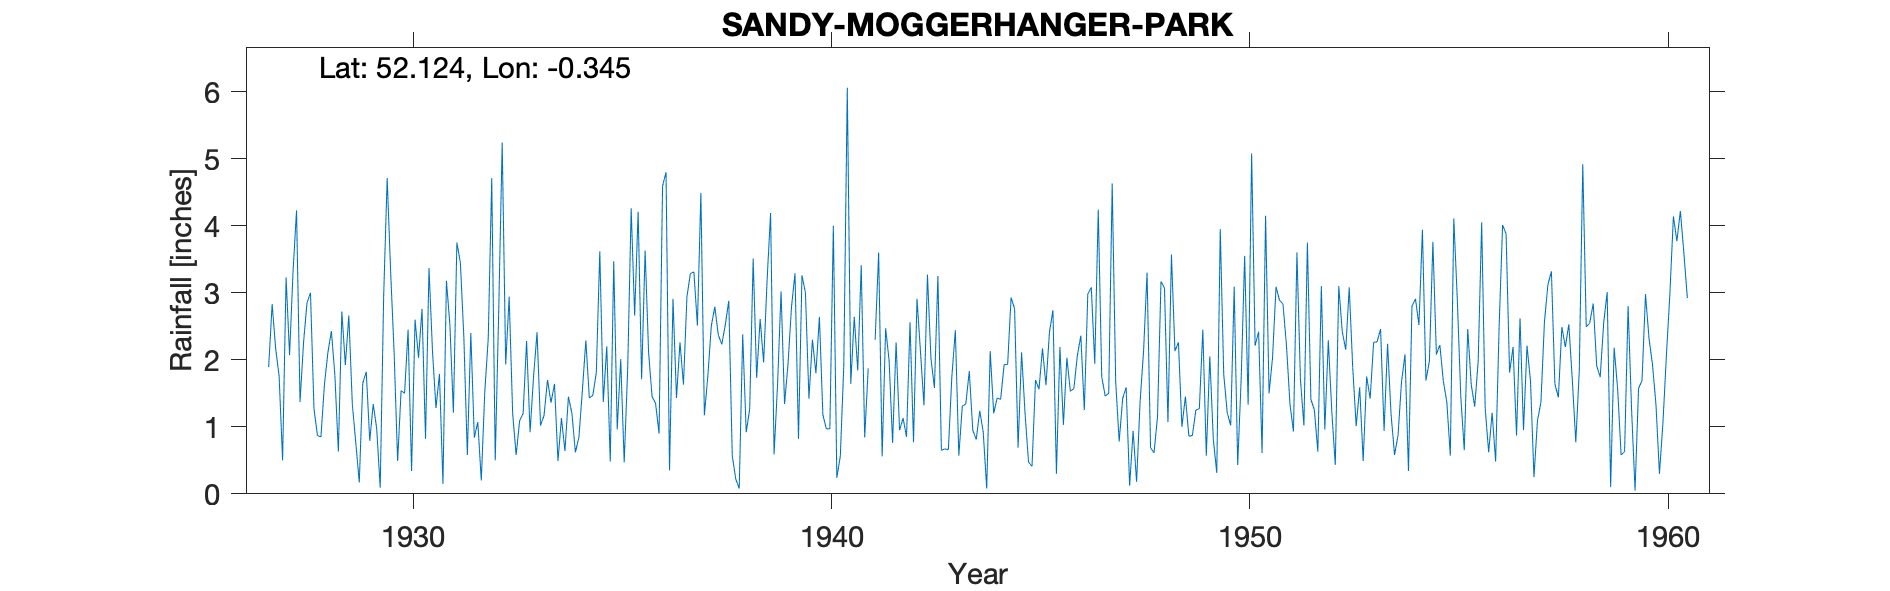

The data file committed next to this chart (first rows):
SANDY-MOGGERHANGER-PARK, , , , , , , , , , , , , , , , , , , , , , , 
Grid ref, TL134486, Long, -0.345, Lat, 52.12, Elevation, 152, ft, , , , , , , , , , , , , , , 
Station no, 1177, , , , , , , , , , , , , , , , , , , , , , 
, 1920, 1921, 1922, 1923, 1924, 1925, 1926, 1927, 1928, 1929, 1930, 1931, 1932, 1933, 1934, 1935, 1936, 1937, 1938, 1939, 1940, 1941, 1942
January, , , , , , , , 1.89, 3, 1.34, 2.1, 1.28, 1.07, 1.09, 1.13, 1.37, 3.63, 2.94, 2.88, 4.19, 2.3, 2.64, 2.26
February, , , , , , , , 2.83, 1.27, 0.76, 0.49, 1.79, 0.2, 1.2, 0.64, 2.2, 2.11, 3.29, 0.57, 0.59, 1.8, 1.84, 0.95
March, , , , , , , , 2.17, 0.87, 0.17, 1.54, 0.15, 1.52, 2.28, 1.45, 0.48, 1.45, 3.31, 0.22, 1.63, 2.64, 3.41, 1.13
April, , , , , , , , 1.76, 0.85, 1.65, 1.5, 3.18, 2.32, 0.92, 1.2, 3.47, 1.35, 2.51, 0.08, 3.02, 1.18, 0.84, 0.85
May, , , , , , , , 0.5, 1.63, 1.82, 2.45, 2.52, 4.71, 1.75, 0.62, 0.96, 0.9, 4.49, 2.38, 1.34, 0.97, 1.87, 2.56
June, , , , , , , , 3.23, 2.11, 0.79, 0.34, 1.21, 0.5, 2.41, 0.84, 2.01, 4.59, 1.17, 0.92, 1.94, 0.97, , 0.77
July, , , , , , , , 2.07, 2.43, 1.34, 2.6, 3.75, 2.72, 1.02, 1.54, 0.47, 4.8, 1.76, 1.26, 2.79, 4, 2.3, 2.91
August, , , , , , , , 3.32, 1.77, 0.97, 2.03, 3.45, 5.24, 1.17, 2.29, 1.86, 0.35, 2.51, 3.51, 3.29, 0.24, 3.6, 2.12
September, , , , , , , , 4.23, 0.63, 0.09, 2.76, 2.34, 1.93, 1.7, 1.43, 4.26, 2.91, 2.79, 1.73, 0.82, 0.56, 0.56, 1.32
October, , , , , , , , 1.37, 2.72, 2.96, 0.82, 0.58, 2.94, 1.36, 1.47, 2.66, 1.43, 2.37, 2.61, 3.26, 1.91, 2.47, 3.27
November, , , , , , , , 2.25, 1.92, 4.71, 3.37, 2.4, 1.2, 1.64, 1.81, 4.21, 2.26, 2.23, 1.96, 3, 6.06, 1.99, 2.02
December, , , , , , , , 2.85, 2.66, 3.31, 2.13, 0.84, 0.58, 0.49, 3.62, 1.71, 1.63, 2.52, 3.19, 1.42, 1.64, 0.76, 1.58
Total, , , , , , , , 28.47, 21.86, 19.91, 22.13, 23.49, 24.93, 17.03, 18.04, 25.66, 27.41, 31.89, 21.31, 27.29, 24.27, , 21.74
1941 June Value removed as estimated., , , , , , , , , , , , , , , , , , , , , , , 
